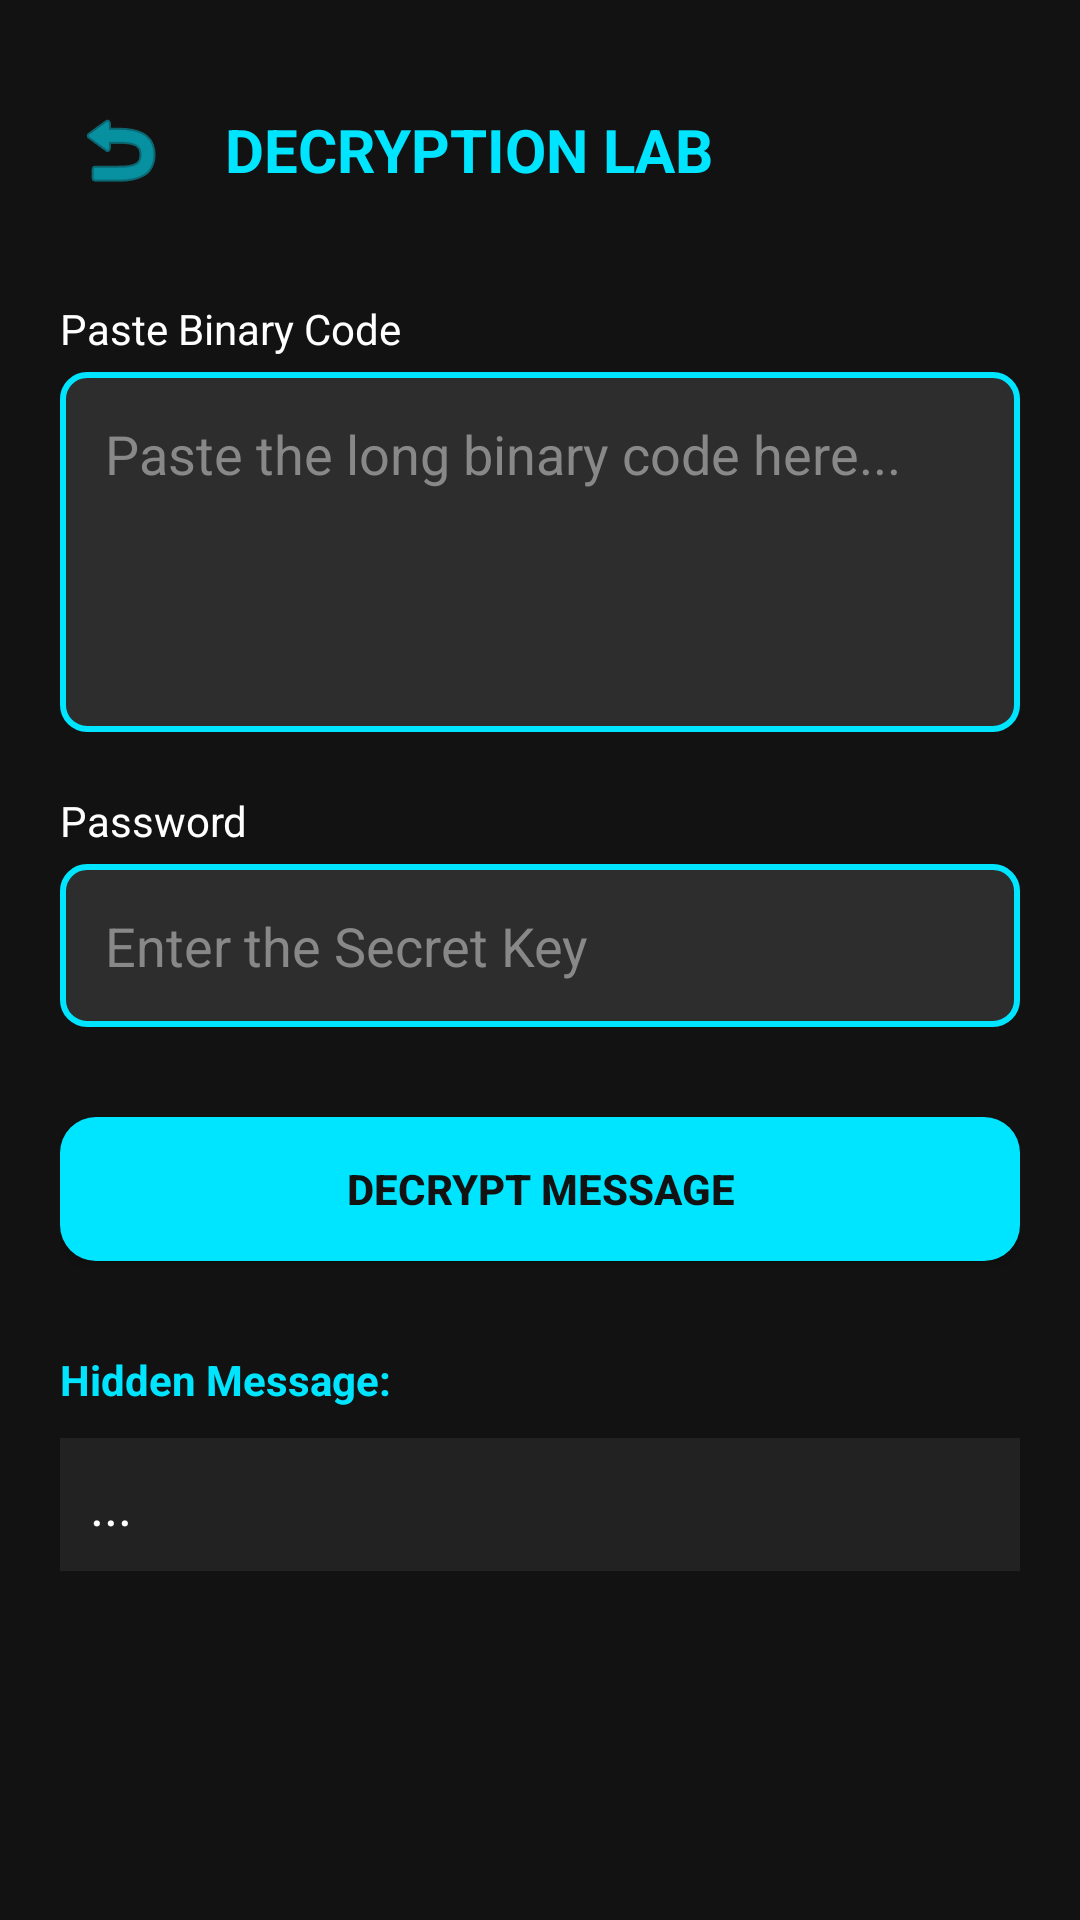

Layout XML and referenced resources for this Android screen:
<!-- AndroidManifest.xml: application theme Theme.Project_image_steganography -->
<!-- res/layout/activity_decryption.xml -->
<?xml version="1.0" encoding="utf-8"?>
<ScrollView xmlns:android="http://schemas.android.com/apk/res/android"
    android:layout_width="match_parent"
    android:layout_height="match_parent"
    android:background="@color/hacker_black"
    android:fillViewport="true">

    <LinearLayout
        android:layout_width="match_parent"
        android:layout_height="wrap_content"
        android:orientation="vertical"
        android:padding="20dp">

        <LinearLayout
            android:layout_width="match_parent"
            android:layout_height="wrap_content"
            android:orientation="horizontal"
            android:gravity="center_vertical"
            android:layout_marginBottom="30dp"
            android:paddingTop="10dp">

            <ImageButton
                android:id="@+id/btn_back"
                android:layout_width="40dp"
                android:layout_height="40dp"
                android:background="@android:color/transparent"
                android:src="@android:drawable/ic_menu_revert"
                android:tint="@color/hacker_neon"/>

            <TextView
                android:layout_width="wrap_content"
                android:layout_height="wrap_content"
                android:text="DECRYPTION LAB"
                android:textColor="@color/hacker_neon"
                android:textSize="20sp"
                android:textStyle="bold"
                android:layout_marginLeft="15dp"/>
        </LinearLayout>

        <TextView
            android:text="Paste Binary Code"
            android:textColor="@color/white"
            android:layout_marginBottom="5dp"
            android:layout_width="wrap_content"
            android:layout_height="wrap_content"/>

        <EditText
            android:id="@+id/input_binary"
            android:layout_width="match_parent"
            android:layout_height="120dp"
            android:background="@drawable/bg_input_field"
            android:textColor="@color/white"
            android:textColorHint="#888888"
            android:padding="15dp"
            android:gravity="top"
            android:hint="Paste the long binary code here..."
            android:layout_marginBottom="20dp"/>

        <TextView
            android:text="Password"
            android:textColor="@color/white"
            android:layout_marginBottom="5dp"
            android:layout_width="wrap_content"
            android:layout_height="wrap_content"/>

        <EditText
            android:id="@+id/input_pass_dec"
            android:layout_width="match_parent"
            android:layout_height="wrap_content"
            android:background="@drawable/bg_input_field"
            android:textColor="@color/white"
            android:textColorHint="#888888"
            android:padding="15dp"
            android:hint="Enter the Secret Key"
            android:layout_marginBottom="30dp"/>

        <Button
            android:id="@+id/btn_run_decrypt"
            android:layout_width="match_parent"
            android:layout_height="wrap_content"
            android:background="@drawable/bg_button_neon"
            android:text="DECRYPT MESSAGE"
            android:textColor="@color/hacker_black"
            android:textStyle="bold"/>

        <TextView
            android:text="Hidden Message:"
            android:textColor="@color/hacker_neon"
            android:layout_marginTop="30dp"
            android:layout_marginBottom="10dp"
            android:textStyle="bold"
            android:layout_width="wrap_content"
            android:layout_height="wrap_content"/>

        <TextView
            android:id="@+id/output_final"
            android:layout_width="match_parent"
            android:layout_height="wrap_content"
            android:text="..."
            android:textColor="@color/white"
            android:textSize="18sp"
            android:padding="10dp"
            android:background="#222222"/>

    </LinearLayout>
</ScrollView>
<!-- resources referenced by this layout -->
<resources>
  <color name="hacker_black">#121212</color>
  <color name="hacker_neon">#00E5FF</color>
  <color name="white">#FFFFFF</color>
  <!-- drawable bg_button_neon (drawable) -->
  <?xml version="1.0" encoding="utf-8"?>
  <shape xmlns:android="http://schemas.android.com/apk/res/android">
      <solid android:color="#00E5FF"/> <corners android:radius="12dp"/> <padding android:left="16dp" android:right="16dp" android:top="12dp" android:bottom="12dp"/>
  </shape>
  <!-- drawable bg_input_field (drawable) -->
  <?xml version="1.0" encoding="utf-8"?>
  <shape xmlns:android="http://schemas.android.com/apk/res/android">
      <solid android:color="#2D2D2D"/> <stroke android:width="2dp" android:color="#00E5FF"/> <corners android:radius="8dp"/>
  </shape>
  <style name="Theme.Project_image_steganography" parent="Theme.AppCompat.DayNight.NoActionBar">
  
          <item name="android:statusBarColor">@color/hacker_black</item>
  
          <item name="android:windowBackground">@color/hacker_black</item>
  
          <item name="android:textColor">@color/white</item>
  
          <item name="windowActionBar">false</item>
          <item name="windowNoTitle">true</item>
      </style>
</resources>
